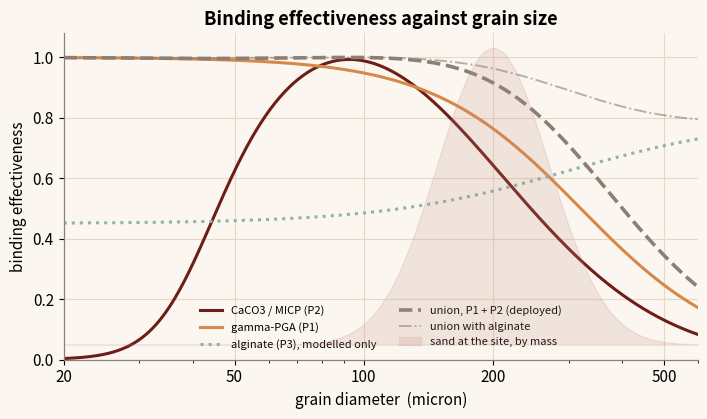
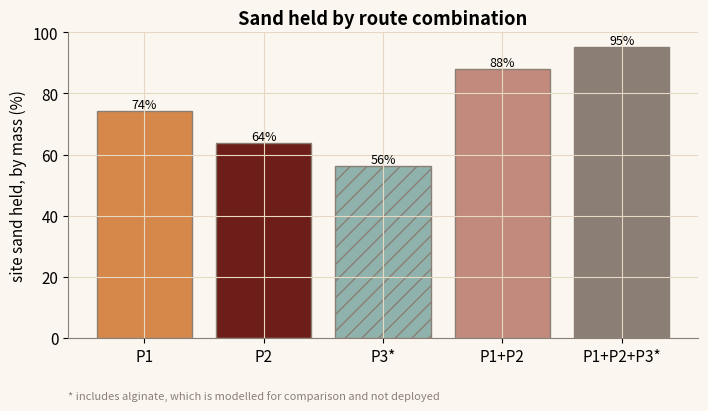

Here is the Python script that generated these plots, in order:
"""
Grain-size coverage - NYUAD iGEM 2026 Dunelock toolkit
======================================================
Reproduces the "Grain-Size Coverage" module: sand is a distribution of grain sizes and
no single binder works at every size. MICP (CaCO3) cements a mid-fine sweet spot;
gamma-PGA bridges fine/medium contacts; alginate coats grains broadly. A grain is held
if AT LEAST ONE mechanism binds it, and coverage is integrated over the site's
log-normal grain-size distribution.

Exact port of src/lib/physics/grainsize.ts.
  e_MICP(d) = exp(-0.5 (ln(d/d_pk)/sigma)^2) * logistic(k ln(d/d_pen))
  e_PGA(d)  = 1 - logistic(k ln(d/d_half))
  e_Alg(d)  = floor + boost * logistic(2 ln(d/d_half))
  C(d)      = 1 - prod_p (1 - e_p(d))
  f_bound   = integral C(d) phi(ln d) d ln d,  phi ~ LogNormal(D50, sigma_g)

Constants from GRAINSIZE_CALIB (constants.ts).

What would make this wrong: phi is read as a mass distribution, which holds only because
GRAINSIZE_CALIB.uaeD50 comes from a sieve/laser PSD and those are reported by mass. Read
the same curve as a count of grains and the answer moves, because the fine tail carries
many grains and little mass. Alginate is included for comparison only; the deployed
product is P1 + P2.

Run:  python grainsize.py
"""

import numpy as np
import matplotlib.pyplot as plt

ORANGE, TEAL, ROSE, MAROON, ASH = "#D6884A", "#8FB3AC", "#C28A7C", "#6E1E18", "#8A7E75"
plt.rcParams.update({
    "figure.figsize": (7.2, 4.3), "font.size": 11, "figure.dpi": 130,
    "axes.spines.top": False, "axes.spines.right": False, "axes.edgecolor": ASH,
    "axes.grid": True, "grid.color": "#E7D8C4", "grid.linewidth": 0.8,
    "axes.titleweight": "bold", "figure.facecolor": "#FBF7F0", "axes.facecolor": "#FBF7F0",
})

# GRAINSIZE_CALIB
MICP_PEAK, MICP_W = 90.0, 0.85
MICP_PEN_D50, MICP_PEN_STEEP = 40.0, 6.0
PGA_HALF, PGA_STEEP = 320.0, 2.5
ALG_FLOOR, ALG_BOOST, ALG_HALF = 0.45, 0.35, 300.0
UAE_D50, UAE_SIGMA = 200.0, 1.35


def logistic(x):
    return 1.0 / (1.0 + np.exp(-x))


def micp_eff(d):
    d = np.maximum(1.0, d)
    z = np.log(d / MICP_PEAK) / MICP_W
    sweet = np.exp(-0.5 * z * z)
    pen = logistic(MICP_PEN_STEEP * np.log(d / MICP_PEN_D50))
    return np.clip(sweet * pen, 0, 1)


def pga_cover(d):
    d = np.maximum(1.0, d)
    return np.clip(1 - logistic(PGA_STEEP * np.log(d / PGA_HALF)), 0, 1)


def alginate_cover(d):
    d = np.maximum(1.0, d)
    coarse = logistic(2 * np.log(d / ALG_HALF))
    return np.clip(ALG_FLOOR + ALG_BOOST * coarse, 0, 1)


def combined(d, routes):
    fns = {1: pga_cover, 2: micp_eff, 3: alginate_cover}
    miss = np.ones_like(np.asarray(d, float))
    for p in routes:
        miss = miss * (1 - np.clip(fns[p](d), 0, 1))
    return 1 - miss


def grain_pdf(d, d50=UAE_D50, sigma_g=UAE_SIGMA):
    ln_sigma = np.log(sigma_g)
    z = np.log(d / d50) / ln_sigma
    return np.exp(-0.5 * z * z) / (ln_sigma * np.sqrt(2 * np.pi))


def bound_fraction(routes, d50=UAE_D50, sigma_g=UAE_SIGMA):
    d = np.exp(np.linspace(np.log(20), np.log(600), 400))
    w = grain_pdf(d, d50, sigma_g)
    w /= w.sum()
    return float(np.sum(w * combined(d, routes)))


def figures():
    figs = []
    d = np.exp(np.linspace(np.log(20), np.log(600), 400))

    # 1) Per-route coverage vs grain diameter + the site PSD. Two unions are drawn: the
    # deployed pair, and the same with alginate added. Alginate is modelled for
    # comparison and is not carried forward, so its union is the fainter line.
    fig1, ax1 = plt.subplots()
    ax1b = ax1.twinx()
    psd = ax1b.fill_between(d, grain_pdf(d), color=ROSE, alpha=0.18,
                            label="sand at the site, by mass")
    ax1b.set_yticks([])
    ax1.plot(d, micp_eff(d), color=MAROON, lw=2.2, label="CaCO3 / MICP (P2)")
    ax1.plot(d, pga_cover(d), color=ORANGE, lw=2.2, label="gamma-PGA (P1)")
    ax1.plot(d, alginate_cover(d), color=TEAL, lw=2.2, ls=":",
             label="alginate (P3), modelled only")
    ax1.plot(d, combined(d, [1, 2]), color=ASH, lw=2.6, ls="--",
             label="union, P1 + P2 (deployed)")
    ax1.plot(d, combined(d, [1, 2, 3]), color=ASH, lw=1.4, ls="-.", alpha=0.6,
             label="union with alginate")
    ax1.set_xscale("log")
    ax1.set_xticks([20, 50, 100, 200, 500])
    ax1.get_xaxis().set_major_formatter(plt.ScalarFormatter())
    ax1.set_xlim(d[0], d[-1])
    ax1.set_xlabel("grain diameter  (micron)")
    ax1.set_ylabel("binding effectiveness")
    ax1.set_ylim(0, 1.08)
    ax1.set_title("Binding effectiveness against grain size")
    handles, labels = ax1.get_legend_handles_labels()
    ax1.legend(handles + [psd], labels + ["sand at the site, by mass"],
               frameon=False, fontsize=8, loc="lower center", ncol=2)
    fig1.tight_layout()
    figs.append((fig1, "grainsize-1.png"))

    # 2) Effective bound mass fraction per route combination.
    combos = [[1], [2], [3], [1, 2], [1, 2, 3]]
    labels = ["P1", "P2", "P3*", "P1+P2", "P1+P2+P3*"]
    vals = [bound_fraction(c) * 100 for c in combos]
    # Alginate-containing bars are hatched: it is modelled for comparison, not deployed.
    hatch = ["", "", "//", "", "//"]
    fig2, ax2 = plt.subplots()
    bars = ax2.bar(labels, vals, color=[ORANGE, MAROON, TEAL, ROSE, ASH], edgecolor=ASH)
    for b, h in zip(bars, hatch):
        b.set_hatch(h)
    for i, v in enumerate(vals):
        ax2.text(i, v + 1, f"{v:.0f}%", ha="center", fontsize=9)
    ax2.set_ylabel("site sand held, by mass (%)")
    ax2.set_title("Sand held by route combination")
    ax2.set_ylim(0, 100)
    ax2.text(0.0, -0.20, "* includes alginate, which is modelled for comparison and not deployed",
             transform=ax2.transAxes, fontsize=8, color=ASH)
    fig2.tight_layout()
    figs.append((fig2, "grainsize-2.png"))
    return figs


if __name__ == "__main__":
    for fig, name in figures():
        fig.savefig(name, bbox_inches="tight")
        print("wrote", name)
